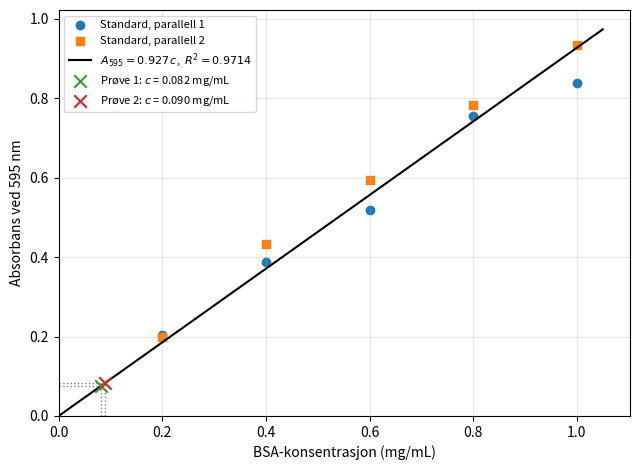

This chart was generated by the following Python code:
import numpy as np
import matplotlib.pyplot as plt

# =======================
# INPUT
# =======================
c_std = np.array([0.2, 0.4, 0.6, 0.8, 1.0])          # mg/mL BSA

A_par1 = np.array([0.203, 0.388, 0.518, 0.755, 0.838])
A_par2 = np.array([0.200, 0.432, 0.595, 0.784, 0.934])
A_blank = np.array([0.0])  # instrument nullstilt på blank

DF = 1  # ingen fortynning etter kolonnen

# {"navn": [A595 rør 1, (rør 2)]}
prover = {
    "Prøve 1": [0.076],
    "Prøve 2": [0.083],
}

# =======================
# BEREGNING
# =======================
blank = A_blank.mean()
y1 = A_par1 - blank
y2 = A_par2 - blank

# Regresjon på alle 10 punkter, tvunget gjennom origo: A = a*c
x = np.concatenate([c_std, c_std])
y = np.concatenate([y1, y2])
a = np.sum(x * y) / np.sum(x ** 2)

y_pred = a * x
R2 = 1 - np.sum((y - y_pred) ** 2) / np.sum((y - y.mean()) ** 2)

print("===== STANDARDKURVE =====")
print(f"A595 = {a:.4f} * c   (gjennom origo)")
print(f"R^2  = {R2:.4f}\n")

print("===== PRØVER =====")
print(f"{'Prøve':<10}{'A595':>8}{'c (mg/mL)':>12}  Merknad")

resultater = []
for navn, A in prover.items():
    A_korr = np.mean(A) - blank
    c = A_korr / a * DF
    if A_korr < y.min():
        merknad = "UNDER laveste standard"
    elif A_korr > y.max():
        merknad = "OVER høyeste standard"
    else:
        merknad = ""
    resultater.append((navn, A_korr, c))
    print(f"{navn:<10}{A_korr:>8.3f}{c:>12.4f}  {merknad}")

# =======================
# PLOT
# =======================
x_fit = np.linspace(0, c_std.max() * 1.05, 200)

fig, ax = plt.subplots(figsize=(6.5, 4.8))
ax.scatter(c_std, y1, marker="o", label="Standard, parallell 1")
ax.scatter(c_std, y2, marker="s", label="Standard, parallell 2")
ax.plot(x_fit, a * x_fit, "k-",
        label=f"$A_{{595}} = {a:.3f}\\,c$,  $R^2 = {R2:.4f}$")

for navn, A_korr, c in resultater:
    c_ror = A_korr / a
    ax.scatter(c_ror, A_korr, marker="x", s=80, zorder=3,
               label=f"{navn}: $c$ = {c:.3f} mg/mL")
    # hjelpelinjer ned til aksene
    ax.plot([c_ror, c_ror], [0, A_korr], ":", color="gray", lw=1)
    ax.plot([0, c_ror], [A_korr, A_korr], ":", color="gray", lw=1)

ax.set_xlabel("BSA-konsentrasjon (mg/mL)")
ax.set_ylabel("Absorbans ved 595 nm")
ax.set_xlim(left=0)
ax.set_ylim(bottom=0)
ax.grid(True, alpha=0.3)
ax.legend(fontsize=8, loc="upper left")
fig.tight_layout()
fig.savefig("bradford_curve.png", dpi=300)
plt.show()
